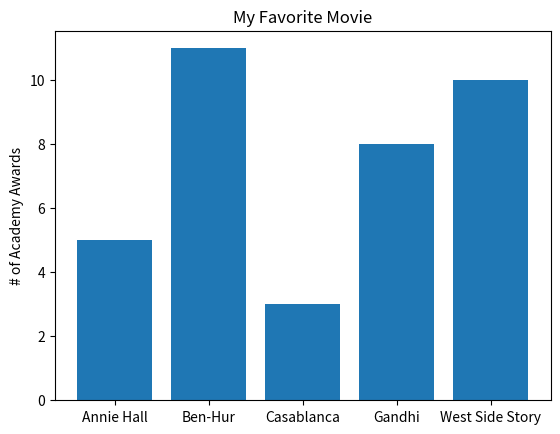

The script that saved this image:
from matplotlib import pyplot as plt

movies = ["Annie Hall", "Ben-Hur", "Casablanca", "Gandhi", "West Side Story"]
num_oscars = [5, 11, 3, 8, 10]

xs = [i+0.5 for i, _ in enumerate(movies)]

plt.bar(xs, num_oscars)
plt.ylabel("# of Academy Awards")
plt.title("My Favorite Movie")

plt.xticks([i + 0.5 for i, _ in enumerate(movies)], movies)

plt.show()